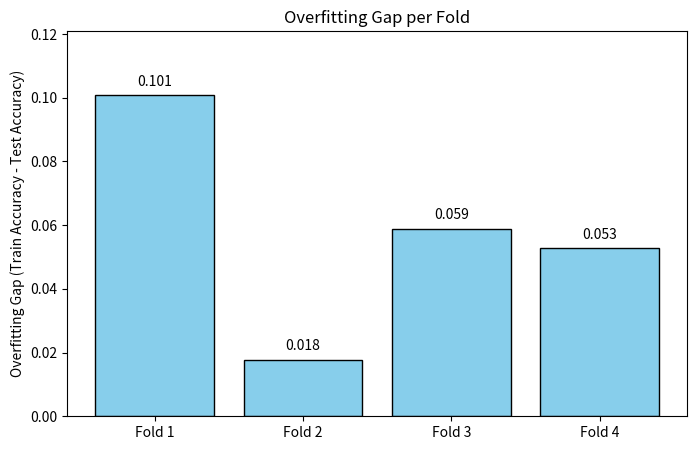

Reproduce this figure in Python.
import matplotlib.pyplot as plt

# Data
folds = ['Fold 1', 'Fold 2', 'Fold 3', 'Fold 4']
overfitting_gaps = [0.1007, 0.0178, 0.0589, 0.0527]

# Create bar chart
plt.figure(figsize=(8,5))
bars = plt.bar(folds, overfitting_gaps, color='skyblue', edgecolor='black')

# Add values on top of each bar
for bar in bars:
    height = bar.get_height()
    plt.text(bar.get_x() + bar.get_width()/2.0, height + 0.002, f'{height:.3f}', ha='center', va='bottom')

# Labels and title
plt.ylabel('Overfitting Gap (Train Accuracy - Test Accuracy)')
plt.title('Overfitting Gap per Fold')
plt.ylim(0, max(overfitting_gaps)*1.2)  # add some space on top

plt.show()
